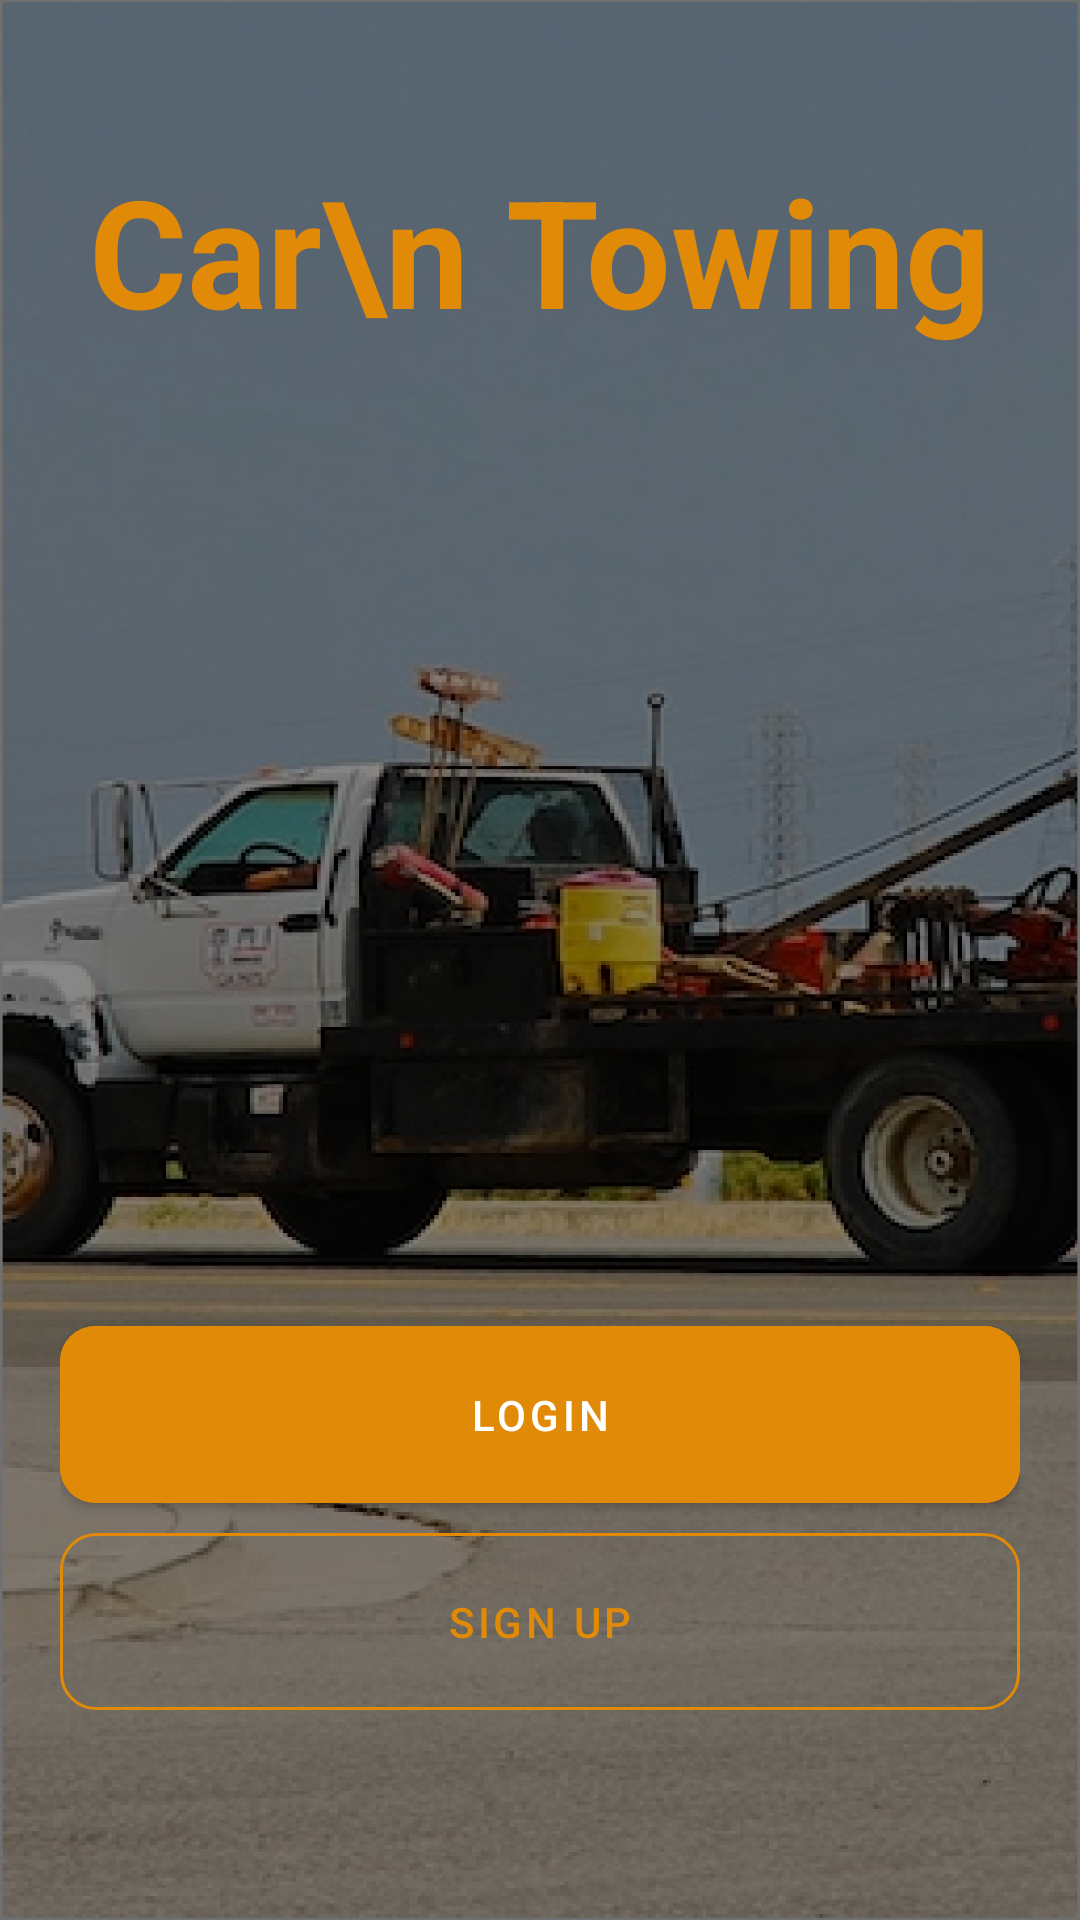

Produce the Android XML layout that renders to this screen, including the resource entries it uses.
<!-- AndroidManifest.xml: application theme Theme.TowingApp -->
<!-- res/layout/fragment_welcome.xml -->
<?xml version="1.0" encoding="utf-8"?>
<androidx.constraintlayout.widget.ConstraintLayout xmlns:android="http://schemas.android.com/apk/res/android"
    xmlns:tools="http://schemas.android.com/tools"
    android:layout_width="match_parent"
    android:layout_height="match_parent"
    android:background="@drawable/tow_background"
    xmlns:app="http://schemas.android.com/apk/res-auto"
    tools:context=".fragments.WelcomeFragment">


    <androidx.appcompat.widget.AppCompatTextView
        android:id="@+id/welcome_title"
        android:layout_width="wrap_content"
        android:layout_height="wrap_content"
        android:gravity="center"
        android:layout_marginTop="50dp"
        android:layout_centerHorizontal="true"
        android:text="Car\n Towing"
        android:textColor="@color/orange"
        android:textSize="50dp"
        android:textStyle="bold"
        app:layout_constraintEnd_toEndOf="parent"
        app:layout_constraintStart_toStartOf="parent"
        app:layout_constraintTop_toTopOf="parent" />

    <androidx.appcompat.widget.LinearLayoutCompat
        android:paddingHorizontal="20dp"
        android:layout_width="match_parent"
        android:layout_height="wrap_content"
        android:layout_marginBottom="70dp"
        android:orientation="vertical"
        app:layout_constraintBottom_toBottomOf="parent"
        app:layout_constraintEnd_toEndOf="parent"
        app:layout_constraintStart_toStartOf="parent">

        <com.google.android.material.button.MaterialButton
            android:id="@+id/welcome_BTN_logIn"
            style="@style/MyBtnCustom"
            android:layout_width="match_parent"

            android:layout_height="wrap_content"
            android:layout_above="@id/signUp_Btn"
            android:backgroundTint="@color/orange"
            android:padding="20dp"
            android:text="@string/login" />

        <com.google.android.material.button.MaterialButton
            android:id="@+id/welcome_Btn_signUp"
            style="@style/MyButtonTransparent"
            android:layout_marginTop="10dp"
            android:layout_width="match_parent"
            android:layout_height="wrap_content"
            android:layout_alignParentBottom="true"

            android:padding="20dp"
            android:text="@string/SignUp" />
    </androidx.appcompat.widget.LinearLayoutCompat>

</androidx.constraintlayout.widget.ConstraintLayout>
<!-- resources referenced by this layout -->
<resources>
  <color name="orange">#e18a07</color>
  <!-- drawable tow_background: png bitmap (drawable-hdpi, 287648 bytes) -->
  <string name="SignUp">Sign Up</string>
  <string name="login">Login</string>
  <style name="MyBtnCustom" parent="Widget.MaterialComponents.Button.Icon">
          <item name="shapeAppearanceOverlay">@style/MyShapeAppearanceRounded</item>
          <item name="android:insetLeft">0dp</item>
          <item name="android:insetTop">0dp</item>
          <item name="android:insetRight">0dp</item>
          <item name="android:insetBottom">0dp</item>
          <item name="iconPadding">0dp</item>
  
  
      </style>
  <style name="MyButtonTransparent" parent="Widget.MaterialComponents.Button.OutlinedButton.Icon">
          <item name="shapeAppearanceOverlay">@style/MyShapeAppearanceRounded</item>
          <item name="background">?android:attr/selectableItemBackground</item>
          <item name="android:textColor">@color/orange</item>
          <item name="strokeColor">@color/orange</item>
          <item name="backgroundTint">@android:color/transparent</item>
          <item name="rippleColor">@color/orange</item>
          <item name="android:insetLeft">0dp</item>
          <item name="android:insetTop">0dp</item>
          <item name="android:insetRight">0dp</item>
          <item name="android:insetBottom">0dp</item>
          <item name="iconPadding">0dp</item>
      </style>
  <style name="Theme.TowingApp" parent="Theme.MaterialComponents.DayNight.NoActionBar">
          
          <item name="colorPrimary">@color/orange</item>
          <item name="colorPrimaryVariant">@color/orange</item>
          <item name="colorOnPrimary">@color/white</item>
          
          <item name="colorSecondary">@color/teal_200</item>
          <item name="colorSecondaryVariant">@color/teal_700</item>
          <item name="colorOnSecondary">@color/black</item>
          
          <item name="android:statusBarColor" tools:targetApi="l">?attr/colorPrimaryVariant</item>
          
      </style>
  <style name="MyShapeAppearanceRounded" parent="">
          <item name="cornerFamily">rounded</item>
          <item name="cornerSize">20%</item>
      </style>
  <color name="white">#FFFFFFFF</color>
  <color name="teal_200">#FF03DAC5</color>
  <color name="teal_700">#FF018786</color>
  <color name="black">#FF000000</color>
</resources>
